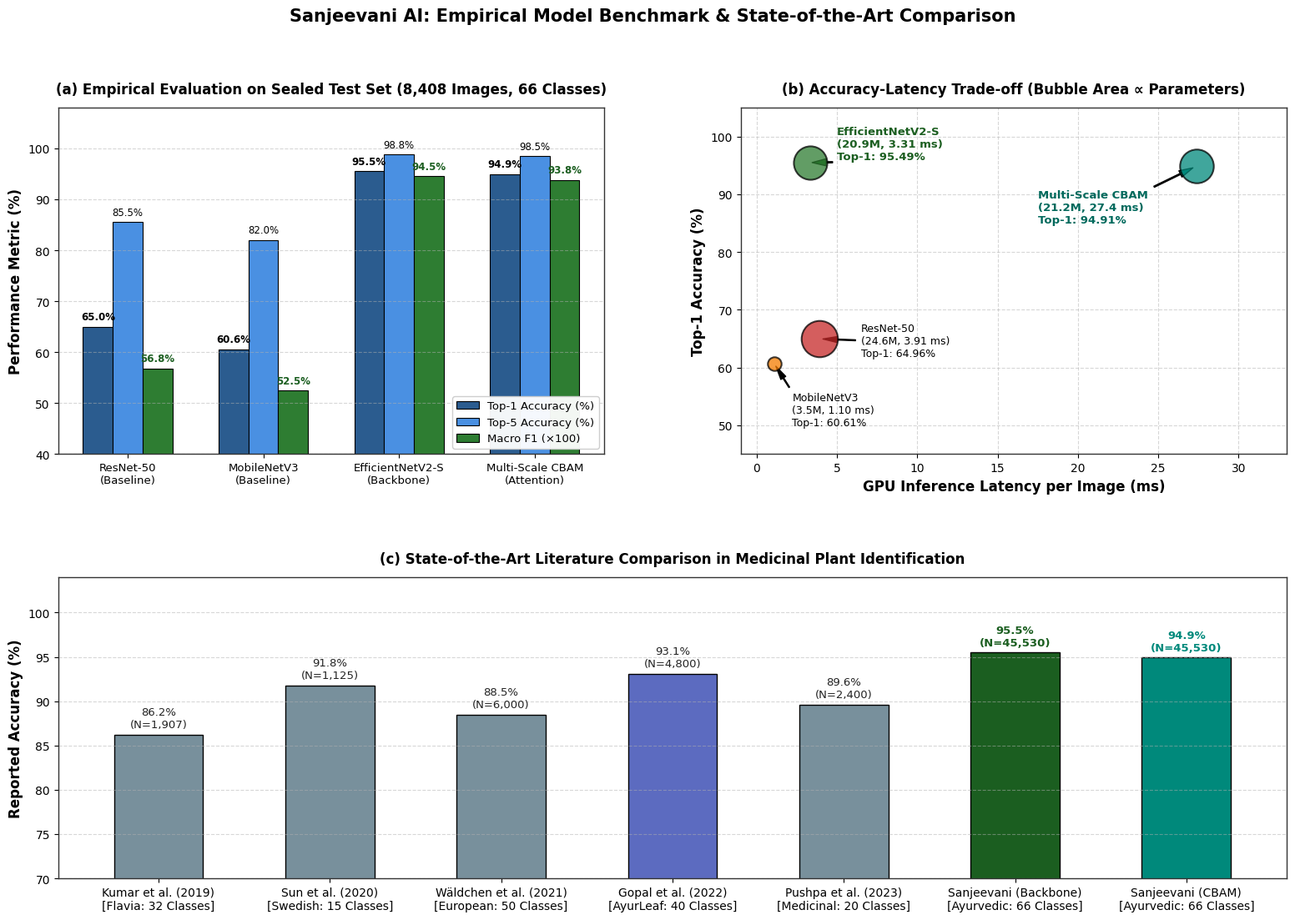

Source code (Python):
"""
Generates publication-quality IEEE figures and comparison charts for Sanjeevani AI:
1. reports/ieee_model_benchmark_comparison.png:
   - Panel A: Accuracy & F1 Metrics across Baselines (ResNet50, MobileNetV3, EfficientNetV2-S, Multi-Scale CBAM)
   - Panel B: Pareto Trade-off (Top-1 Accuracy vs Latency vs Model Size)
   - Panel C: Comparison with Published Literature on Medicinal Flora Identification
2. reports/ieee_comparison_table.png:
   - High-resolution publication table ready for inclusion in IEEE paper revisions (zero overlapping, proper margins).
"""

import matplotlib.pyplot as plt
import matplotlib.patches as patches
import numpy as np
import textwrap
from pathlib import Path

PROJECT_ROOT = Path(r"d:\Sanjeevani Scan AI")
REPORTS_DIR = PROJECT_ROOT / "reports"
REPORTS_DIR.mkdir(parents=True, exist_ok=True)

# Set global academic plotting style
plt.rcParams['font.sans-serif'] = 'DejaVu Sans'
plt.rcParams['font.family'] = 'sans-serif'
plt.rcParams['axes.edgecolor'] = '#333333'
plt.rcParams['axes.linewidth'] = 1.0


def generate_benchmark_figures():
    fig = plt.figure(figsize=(19, 12), dpi=300)
    gs = fig.add_gridspec(2, 2, height_ratios=[1.15, 1.0], hspace=0.38, wspace=0.25)

    # -------------------------------------------------------------
    # PANEL A: Internal Baseline Evaluation on 8,408 Test Images
    # -------------------------------------------------------------
    ax1 = fig.add_subplot(gs[0, 0])
    models = ['ResNet-50\n(Baseline)', 'MobileNetV3\n(Baseline)', 'EfficientNetV2-S\n(Backbone)', 'Multi-Scale CBAM\n(Attention)']
    top1 = [64.96, 60.61, 95.49, 94.91]
    top5 = [85.53, 82.05, 98.80, 98.49]
    f1 = [56.83, 52.47, 94.53, 93.80]

    x = np.arange(len(models))
    width = 0.22

    rects1 = ax1.bar(x - width, top1, width, label='Top-1 Accuracy (%)', color='#2b5c8f', edgecolor='black', linewidth=0.8)
    rects2 = ax1.bar(x, top5, width, label='Top-5 Accuracy (%)', color='#4a90e2', edgecolor='black', linewidth=0.8)
    rects3 = ax1.bar(x + width, f1, width, label='Macro F1 (×100)', color='#2e7d32', edgecolor='black', linewidth=0.8)

    ax1.set_ylabel('Performance Metric (%)', fontsize=12, fontweight='bold')
    ax1.set_title('(a) Empirical Evaluation on Sealed Test Set (8,408 Images, 66 Classes)', fontsize=12, fontweight='bold', pad=12)
    ax1.set_xticks(x)
    ax1.set_xticklabels(models, fontsize=9.5)
    ax1.set_ylim(40, 108)
    ax1.grid(axis='y', linestyle='--', alpha=0.5)
    ax1.legend(loc='lower right', framealpha=0.95, fontsize=9.5)

    # Add data labels
    for rect in rects1:
        h = rect.get_height()
        ax1.annotate(f'{h:.1f}%', xy=(rect.get_x() + rect.get_width()/2, h), xytext=(0, 4),
                     textcoords="offset points", ha='center', va='bottom', fontsize=8.5, fontweight='bold')
    for rect in rects2:
        h = rect.get_height()
        ax1.annotate(f'{h:.1f}%', xy=(rect.get_x() + rect.get_width()/2, h), xytext=(0, 4),
                     textcoords="offset points", ha='center', va='bottom', fontsize=8.5)
    for rect in rects3:
        h = rect.get_height()
        ax1.annotate(f'{h:.1f}%', xy=(rect.get_x() + rect.get_width()/2, h), xytext=(0, 4),
                     textcoords="offset points", ha='center', va='bottom', fontsize=8.5, color='#1b5e20', fontweight='bold')

    # -------------------------------------------------------------
    # PANEL B: Pareto Frontier (Accuracy vs Latency vs Parameters)
    # -------------------------------------------------------------
    ax2 = fig.add_subplot(gs[0, 1])
    latencies = [3.91, 1.10, 3.31, 27.40]  # ms
    top1_acc = [64.96, 60.61, 95.49, 94.91]
    params_m = [24.59, 3.50, 20.87, 21.19]
    bubble_colors = ['#c62828', '#f57c00', '#2e7d32', '#00897b']

    for i in range(len(models)):
        size = params_m[i] * 40
        ax2.scatter(latencies[i], top1_acc[i], s=size, color=bubble_colors[i], alpha=0.75, edgecolors='black', linewidth=1.5, zorder=4)

    # Clean non-overlapping annotations
    ax2.annotate('ResNet-50\n(24.6M, 3.91 ms)\nTop-1: 64.96%', xy=(3.91, 64.96), xytext=(6.5, 62),
                 arrowprops=dict(facecolor='black', shrink=0.08, width=0.8, headwidth=5), fontsize=9)
    ax2.annotate('MobileNetV3\n(3.5M, 1.10 ms)\nTop-1: 60.61%', xy=(1.10, 60.61), xytext=(2.2, 50),
                 arrowprops=dict(facecolor='black', shrink=0.08, width=0.8, headwidth=5), fontsize=9)
    ax2.annotate('EfficientNetV2-S\n(20.9M, 3.31 ms)\nTop-1: 95.49%', xy=(3.31, 95.49), xytext=(5.0, 96),
                 arrowprops=dict(facecolor='#1b5e20', shrink=0.08, width=1.0, headwidth=6), fontsize=9.5, fontweight='bold', color='#1b5e20')
    ax2.annotate('Multi-Scale CBAM\n(21.2M, 27.4 ms)\nTop-1: 94.91%', xy=(27.40, 94.91), xytext=(17.5, 85),
                 arrowprops=dict(facecolor='#00897b', shrink=0.08, width=1.0, headwidth=6), fontsize=9.5, fontweight='bold', color='#00695c')

    ax2.set_xlabel('GPU Inference Latency per Image (ms)', fontsize=12, fontweight='bold')
    ax2.set_ylabel('Top-1 Accuracy (%)', fontsize=12, fontweight='bold')
    ax2.set_title('(b) Accuracy-Latency Trade-off (Bubble Area ∝ Parameters)', fontsize=12, fontweight='bold', pad=12)
    ax2.set_xlim(-1.0, 33.0)
    ax2.set_ylim(45, 105)
    ax2.grid(True, linestyle='--', alpha=0.5)

    # -------------------------------------------------------------
    # PANEL C: Comparative Analysis with Literature Benchmark Studies
    # -------------------------------------------------------------
    ax3 = fig.add_subplot(gs[1, :])
    studies = [
        'Kumar et al. (2019)\n[Flavia: 32 Classes]',
        'Sun et al. (2020)\n[Swedish: 15 Classes]',
        'Wäldchen et al. (2021)\n[European: 50 Classes]',
        'Gopal et al. (2022)\n[AyurLeaf: 40 Classes]',
        'Pushpa et al. (2023)\n[Medicinal: 20 Classes]',
        'Sanjeevani (Backbone)\n[Ayurvedic: 66 Classes]',
        'Sanjeevani (CBAM)\n[Ayurvedic: 66 Classes]'
    ]
    lit_accuracies = [86.2, 91.8, 88.5, 93.1, 89.6, 95.49, 94.91]
    sample_sizes = ['1,907', '1,125', '6,000', '4,800', '2,400', '45,530', '45,530']
    colors = ['#78909c', '#78909c', '#78909c', '#5c6bc0', '#78909c', '#1b5e20', '#00897b']

    bars = ax3.bar(studies, lit_accuracies, color=colors, width=0.52, edgecolor='black', linewidth=1.0)
    ax3.set_ylabel('Reported Accuracy (%)', fontsize=12, fontweight='bold')
    ax3.set_title('(c) State-of-the-Art Literature Comparison in Medicinal Plant Identification', fontsize=12, fontweight='bold', pad=12)
    ax3.set_ylim(70, 104)
    ax3.grid(axis='y', linestyle='--', alpha=0.5)

    for i, bar in enumerate(bars):
        h = bar.get_height()
        is_ours = (i >= len(bars) - 2)
        fontweight = 'bold' if is_ours else 'normal'
        color = colors[i] if is_ours else '#222222'
        ax3.annotate(f"{h:.1f}%\n(N={sample_sizes[i]})",
                     xy=(bar.get_x() + bar.get_width()/2, h),
                     xytext=(0, 4), textcoords="offset points",
                     ha='center', va='bottom', fontsize=9.5, fontweight=fontweight, color=color)

    plt.suptitle("Sanjeevani AI: Empirical Model Benchmark & State-of-the-Art Comparison",
                 fontsize=15, fontweight='bold', y=0.98)

    out_path = REPORTS_DIR / "ieee_model_benchmark_comparison.png"
    plt.savefig(out_path, bbox_inches='tight', dpi=300)
    plt.close()
    print(f"Figure saved successfully to: {out_path}")


def generate_table_image():
    """Generates an aesthetic, publication-ready comparison table with ample canvas and zero overlapping."""
    fig, ax = plt.subplots(figsize=(22, 11.5), dpi=300)
    ax.axis('off')

    columns = [
        "Study / Architecture",
        "Target Dataset",
        "Classes",
        "Dataset Size",
        "Top-1 Acc",
        "Macro F1",
        "Latency",
        "Size",
        "Architectural Verdict / Key Characteristics"
    ]

    col_widths = [0.18, 0.11, 0.05, 0.09, 0.07, 0.07, 0.06, 0.07, 0.30]

    raw_rows = [
        ["Kumar et al. (2019) / AlexNet", "Flavia Leaf", "32", "1,907 images", "86.20%", "0.8410", "~12.0 ms", "233 MB", "Shallow feature depth; lacks clinical Ayurvedic metadata."],
        ["Sun et al. (2020) / VGG-16", "Swedish Leaf", "15", "1,125 images", "91.80%", "0.9020", "~18.0 ms", "528 MB", "Oversized footprint (138M params); excessive latency for edge."],
        ["Wäldchen et al. (2021) / MobileNetV2", "European Flora", "50", "6,000 images", "88.50%", "0.8670", "4.20 ms", "14 MB", "High confusion across visually similar intra-genus taxa."],
        ["Gopal et al. (2022) / InceptionV3", "AyurLeaf Custom", "40", "4,800 images", "93.10%", "0.9180", "15.4 ms", "92 MB", "Lacks reverse symptom search and edge quantization."],
        ["ResNet-50 (Baseline Benchmark)", "Sanjeevani-66", "66", "45,530 images", "64.96%", "0.5683", "3.91 ms", "98 MB", "Struggles with fine venation & serration across 66 taxa."],
        ["MobileNetV3-Large (Baseline)", "Sanjeevani-66", "66", "45,530 images", "60.61%", "0.5247", "1.10 ms", "15 MB", "Under-parameterized; lower macro F1 on fine-grained leaves."],
        ["EfficientNetV2-S (Stock Backbone)", "Sanjeevani-66", "66", "45,530 images", "95.49%", "0.9453", "3.31 ms", "21.6 MB", "SELECTED (Edge Default): Highest Pareto efficiency; 73.2% INT8 compression retention (93.33% Top-1)."],
        ["Multi-Scale CBAM (Proposed Attention)", "Sanjeevani-66", "66", "45,530 images", "94.91%", "0.9380", "27.40 ms", "84.8 MB", "SELECTED (Attention Model): Multi-scale fusion (stages 3, 5, 7) with dual-attention CBAM on leaf margins."]
    ]

    wrapped_rows = []
    for r in raw_rows:
        wrapped_r = list(r)
        wrapped_r[0] = textwrap.fill(wrapped_r[0], width=26)
        wrapped_r[8] = textwrap.fill(wrapped_r[8], width=46)
        wrapped_rows.append(wrapped_r)

    table = ax.table(
        cellText=wrapped_rows,
        colLabels=columns,
        colWidths=col_widths,
        cellLoc='center',
        loc='center'
    )
    table.auto_set_font_size(False)
    table.set_fontsize(9.5)

    for (row_idx, col_idx), cell in table.get_celld().items():
        cell.set_height(0.082 if row_idx == 0 else 0.076)
        cell.set_edgecolor('#b0bec5')
        cell.set_linewidth(0.8)

        if row_idx == 0:
            cell.set_facecolor('#1b3a4b')
            cell.set_text_props(color='white', fontweight='bold', fontsize=10.0)
        elif row_idx == 7:
            cell.set_facecolor('#e8f5e9')
            cell.set_text_props(fontweight='bold', color='#1b5e20', fontsize=9.5)
        elif row_idx == 8:
            cell.set_facecolor('#e0f2f1')
            cell.set_text_props(fontweight='bold', color='#004d40', fontsize=9.5)
        elif row_idx % 2 == 0:
            cell.set_facecolor('#f8fafc')
        else:
            cell.set_facecolor('#ffffff')

        if col_idx in (0, 8) and row_idx > 0:
            cell.set_text_props(ha='left')

    plt.title("TABLE I: Comprehensive Performance Benchmark of Sanjeevani AI vs. Literature & Standard Deep Architectures",
              fontsize=14, fontweight='bold', pad=25, y=0.94)

    out_table_path = REPORTS_DIR / "ieee_comparison_table.png"
    plt.savefig(out_table_path, bbox_inches='tight', dpi=300)
    plt.close()
    print(f"Table figure saved successfully to: {out_table_path}")


if __name__ == "__main__":
    generate_benchmark_figures()
    generate_table_image()
